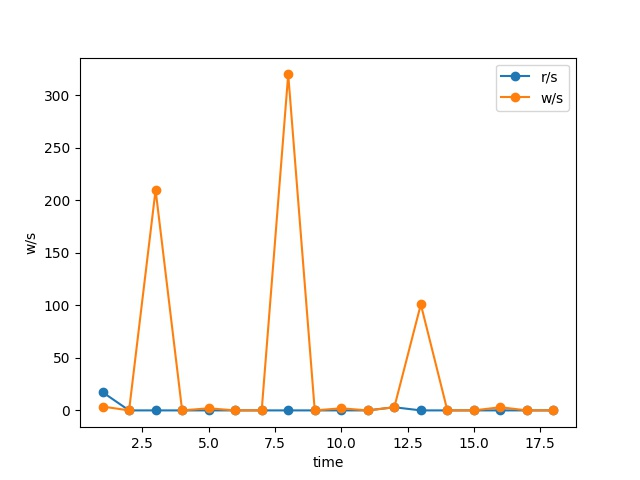

The data file committed next to this chart (first rows):
time, r/s, w/s
1, 17.34, 3.67
2, 0.00, 0.00
3, 0.00, 210
4, 0.00, 0.00
5, 0.00, 2.00
6, 0.00, 0.00
7, 0.00, 0.00
8, 0.00, 320
9, 0.00, 0.00
10, 0.00, 2.00
11, 0.00, 0.00
12, 3.00, 3.00
13, 0.00, 101
14, 0.00, 0.00
15, 0.00, 0.00
16, 0.00, 3.00
17, 0.00, 0.00
18, 0.00, 0.00
